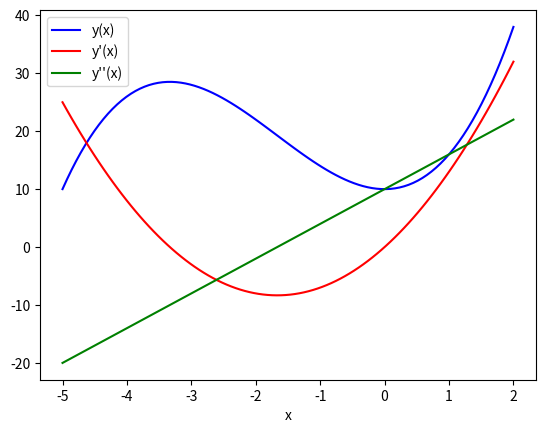

Python code for this plot:

# coding: utf-8

# [redacted]

# In[5]:

import numpy as np
from mpl_toolkits.mplot3d.axes3d import Axes3D
import matplotlib.pyplot as plt
import matplotlib as mpl
get_ipython().magic(u'matplotlib inline')


# In[7]:

x = np.linspace(-5, 2, 100)
y1 = x**3 + 5*x**2 + 10
y2 = 3*x**2 + 10*x
y3 = 6*x + 10

fig, ax = plt.subplots()
ax.plot(x, y1, color="blue", label="y(x)")
ax.plot(x, y2, color="red", label="y'(x)")
ax.plot(x, y3, color="green", label="y''(x)")
ax.set_xlabel("x")
ax.set_label("y")
ax.legend()


# In[ ]:
